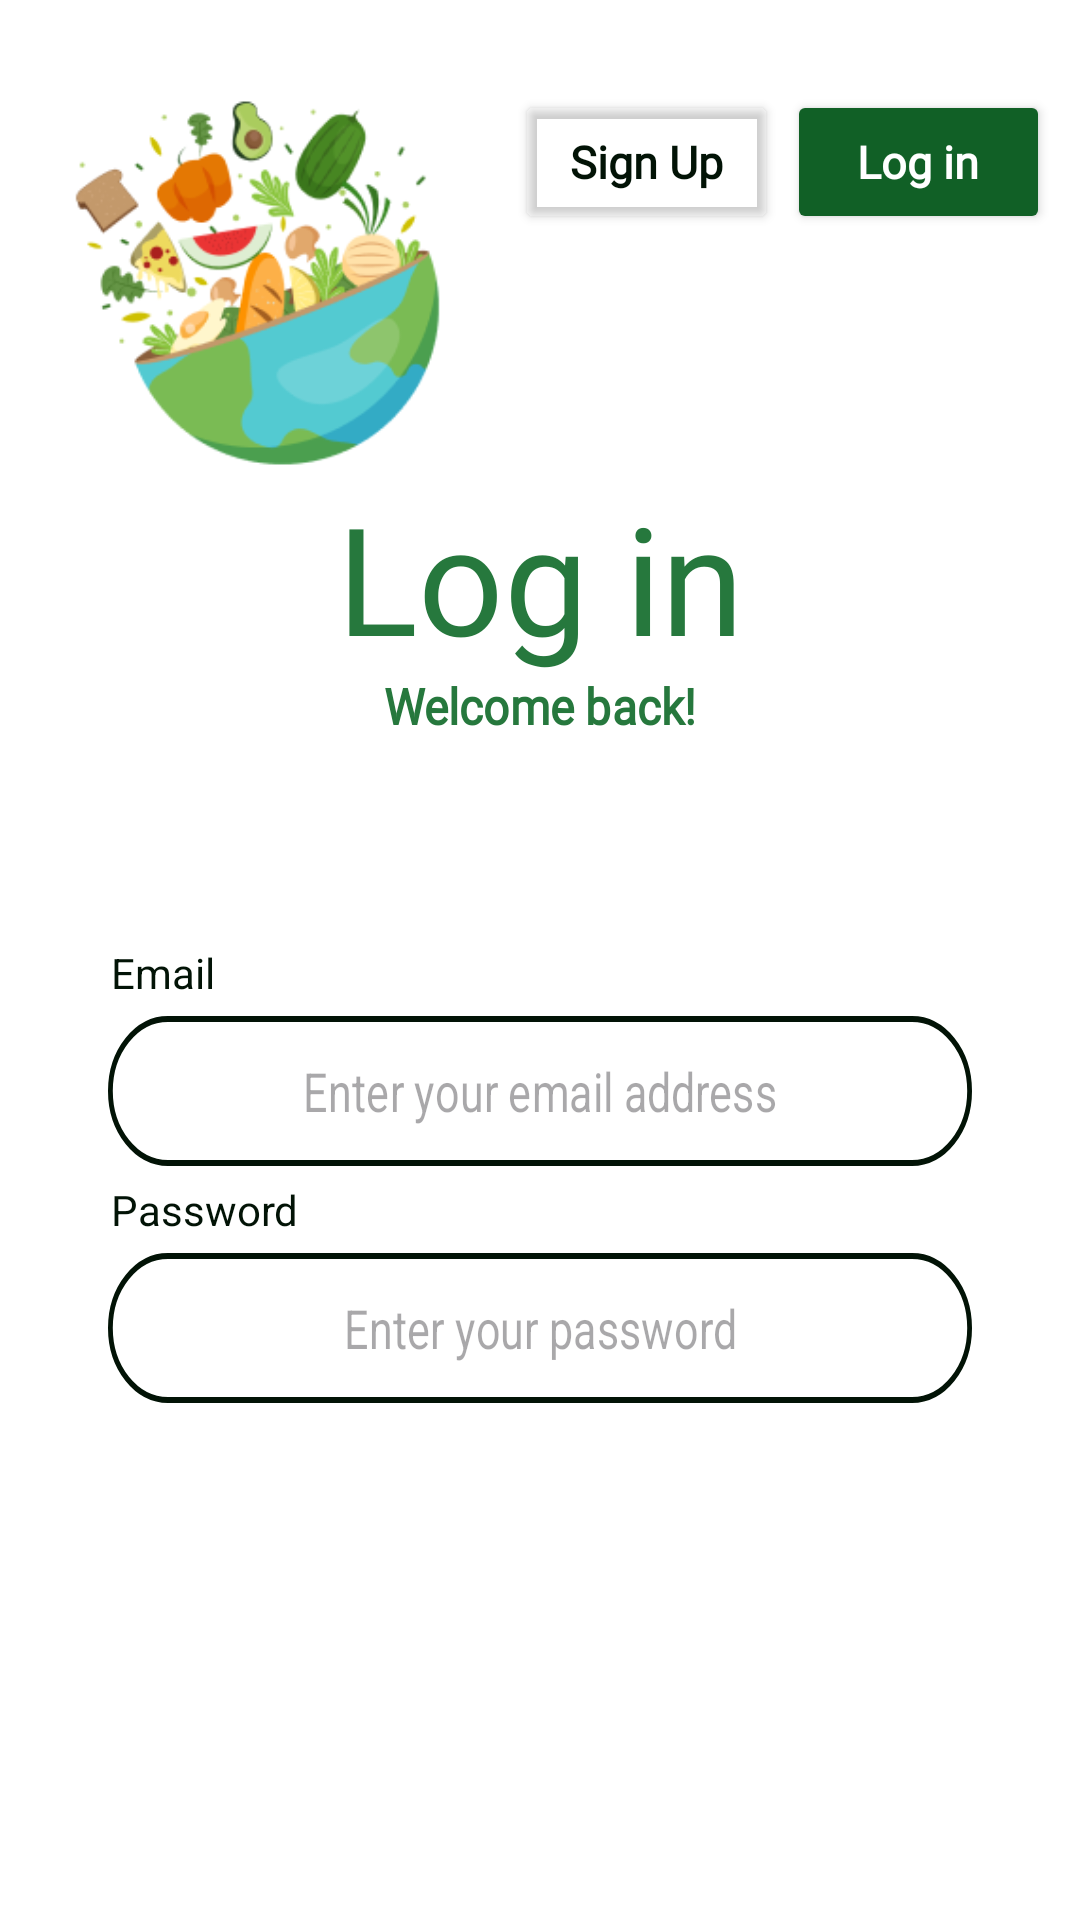

Layout XML and referenced resources for this Android screen:
<!-- AndroidManifest.xml: application theme Theme.HotPot -->
<!-- res/layout/fragment_login.xml -->
<?xml version="1.0" encoding="utf-8"?>
<RelativeLayout xmlns:android="http://schemas.android.com/apk/res/android"
    xmlns:tools="http://schemas.android.com/tools"
    android:layout_width="match_parent"
    android:layout_height="match_parent"
    android:background="@color/white"
    tools:context=".SignIn">

    <LinearLayout
        android:layout_width="fill_parent"
        android:layout_height="fill_parent"
        android:orientation="vertical">

        <LinearLayout
            android:layout_width="match_parent"
            android:layout_height="129dp"
            android:layout_marginTop="30dp"
            android:layout_marginEnd="10dp"
            android:orientation="horizontal">

            <ImageView
                android:id="@+id/imageView"
                android:layout_width="128dp"
                android:layout_height="126dp"
                android:layout_gravity="center"
                android:layout_weight="1"
                android:contentDescription="@string/hotpotIconExplanation"
                android:src="@drawable/hotpot_icon" />

            <Button
                android:id="@+id/login_signUp_tab"
                android:layout_width="44dp"
                android:layout_height="wrap_content"
                android:layout_marginEnd="3dp"
                android:layout_weight="1"
                android:backgroundTint="@color/transparent"
                android:fontFamily="@font/kodchasan_bold"
                android:text="@string/signupString"
                android:textAllCaps="false"
                android:textColor="@color/hotpot_dark_green"
                android:textSize="15sp"
                android:textStyle="bold" />

            <Button
                android:id="@+id/login_signIn_tab"
                android:layout_width="44dp"
                android:layout_height="wrap_content"
                android:layout_weight="1"
                android:backgroundTint="@color/hotpot_green"
                android:fontFamily="@font/kodchasan_bold"
                android:text="@string/loginString"
                android:textAllCaps="false"
                android:textColor="@color/white"
                android:textSize="15sp"
                android:textStyle="bold" />

        </LinearLayout>

        <LinearLayout
            android:layout_width="match_parent"
            android:layout_height="wrap_content"
            android:orientation="vertical">

            <TextView
                android:id="@+id/textView2"
                android:layout_width="match_parent"
                android:layout_height="wrap_content"
                android:fontFamily="@font/kodchasan_bold"
                android:gravity="center"
                android:text="@string/loginString"
                android:textColor="#26783D"
                android:textSize="50sp" />

            <TextView
                android:id="@+id/textView3"
                android:layout_width="match_parent"
                android:layout_height="wrap_content"
                android:fontFamily="@font/kodchasan_bold"
                android:gravity="center"
                android:scaleX="1.1"
                android:scaleY="1.2"
                android:text="@string/loginSplashMessage"
                android:textColor="#26783D"
                android:textStyle="bold" />

            <LinearLayout
                android:layout_width="match_parent"
                android:layout_height="match_parent"
                android:layout_gravity="center"
                android:layout_marginTop="70dp"
                android:orientation="vertical">

                <TextView
                    android:id="@+id/textView4"
                    android:layout_width="match_parent"
                    android:layout_height="wrap_content"
                    android:layout_marginStart="37dp"
                    android:layout_marginBottom="5dp"
                    android:text="@string/emailString"
                    android:textColor="@color/hotpot_dark_green" />

                <EditText
                    android:id="@+id/signInEmailAddress"
                    android:layout_width="match_parent"
                    android:layout_height="50dp"
                    android:layout_marginBottom="5dp"
                    android:autofillHints="emailAddress"
                    android:background="@drawable/edit_ext"
                    android:backgroundTint="@color/hotpot_dark_green"
                    android:ems="10"
                    android:gravity="center"
                    android:hint="@string/emailHint"
                    android:inputType="textEmailAddress"
                    android:scaleX=".8" />

                <TextView
                    android:id="@+id/textView5"
                    android:layout_width="match_parent"
                    android:layout_height="wrap_content"
                    android:layout_marginStart="37dp"
                    android:layout_marginBottom="5dp"
                    android:text="@string/passwordString"
                    android:textColor="@color/hotpot_dark_green" />

                <EditText
                    android:id="@+id/signInPassword"
                    android:layout_width="match_parent"
                    android:layout_height="50dp"
                    android:autofillHints="password"
                    android:background="@drawable/edit_ext"
                    android:backgroundTint="@color/hotpot_dark_green"
                    android:ems="10"
                    android:gravity="center"
                    android:hint="@string/passwordHint"
                    android:inputType="textPassword"
                    android:scaleX=".8" />

            </LinearLayout>
        </LinearLayout>

        <LinearLayout
            android:layout_width="match_parent"
            android:layout_height="match_parent"
            android:layout_gravity="center"
            android:layout_marginTop="150dp"
            android:layout_marginBottom="20dp"
            android:orientation="vertical">

            <Button
                android:id="@+id/signIn_bottom_Btn"
                android:layout_width="350dp"
                android:layout_height="wrap_content"
                android:layout_gravity="center"
                android:backgroundTint="@color/hotpot_green"
                android:fontFamily="@font/kodchasan_bold"
                android:text="@string/loginString"
                android:textColor="@color/white"
                android:textSize="20sp"
                android:textStyle="bold" />

        </LinearLayout>
    </LinearLayout>
</RelativeLayout>
<!-- resources referenced by this layout -->
<resources>
  <color name="hotpot_dark_green">#021306</color>
  <color name="hotpot_green">#116026</color>
  <color name="transparent">#00000000</color>
  <color name="white">#FFFFFFFF</color>
  <!-- drawable edit_ext (drawable) -->
  <?xml version="1.0" encoding="utf-8"?>
  <shape xmlns:android="http://schemas.android.com/apk/res/android">
      <solid android:color="#00000000" /> 
      <corners android:radius="30dp" /> 
      <stroke android:width="2dp" android:color="@color/white" /> 
  </shape>
  <!-- drawable hotpot_icon: png bitmap (drawable, 30696 bytes) -->
  <string name="emailHint">Enter your email address</string>
  <string name="emailString">Email</string>
  <string name="hotpotIconExplanation">An illustration of earth with a cut through the middle and vegetables streaming out of it</string>
  <string name="loginSplashMessage">Welcome back!</string>
  <string name="loginString">Log in</string>
  <string name="passwordHint">Enter your password</string>
  <string name="passwordString">Password</string>
  <string name="signupString">Sign Up</string>
  <style name="Theme.HotPot" parent="android:Theme.Material.Light.NoActionBar" />
</resources>
